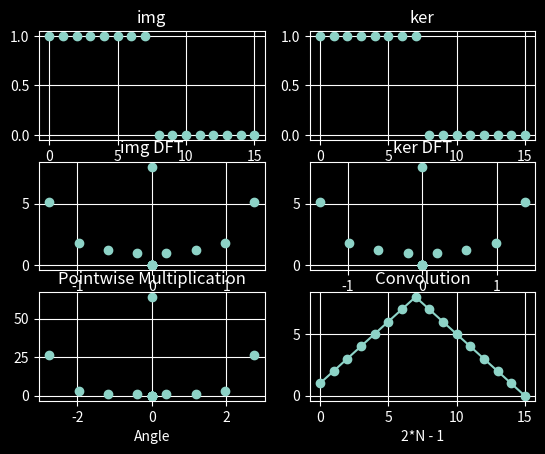

This chart was generated by the following Python code:
import math
import numpy as np
import scipy as scp
from matplotlib import pyplot as plot
plot.style.use('dark_background')

# Standard Test
img = np.array([1, 1, 1, 1, 1, 1, 1, 1, 0, 0, 0, 0, 0, 0, 0, 0], dtype=np.int8)
ker = np.array([1, 1, 1, 1, 1, 1, 1, 1, 0, 0, 0, 0, 0, 0, 0, 0], dtype=np.int8)

# 1D Test
# img = np.array([1, 1, 0], dtype=np.int8)
# ker = np.array([1, 1, 0], dtype=np.int8)

# 2D Test
# img = np.array([1, 1, 0, 1, 1, 0], dtype=np.int8)
# ker = np.array([1, 1, 0, 1, 1, 0], dtype=np.int8)

# 3D Test
# img = np.array([1, 1, 0, 1, 1, 0, 0, 0, 0, 1, 1, 0, 1, 1, 0, 0, 0, 0], dtype=np.int8)
# ker = np.array([1, 1, 0, 1, 1, 0, 0, 0, 0, 1, 1, 0, 1, 1, 0, 0, 0, 0], dtype=np.int8)

# Random array test
# img = np.random.rand(8)
# ker = np.random.rand(8)
# img[4:8] = 0
# ker[4:8] = 0

spsize = 2**(math.ceil(math.log(np.size(img), 2))) # next power of 2

IMG = np.fft.fft(img, spsize)
KER = np.fft.fft(ker, spsize)
HAD = IMG * KER
had = np.fft.ifft(HAD, np.size(HAD))

fig, axs = plot.subplots(nrows=3, ncols=2)

axs[0][0].title.set_text("img")
axs[0][0].plot(np.linspace(0, np.size(img)-1, np.size(img)), img, linestyle='', marker='o')
axs[0][0].set_xlabel("N")
axs[0][0].grid(True, which="both")

axs[0][1].title.set_text("ker")
axs[0][1].plot(np.linspace(0, np.size(ker)-1, np.size(ker)), ker, linestyle='', marker='o')
axs[0][1].set_xlabel("N")
axs[0][1].grid(True, which="both")

axs[1][0].title.set_text("img DFT")
axs[1][0].plot(np.angle(IMG), np.abs(IMG), linestyle='', marker='o')
axs[1][0].set_xlabel("Angle")
axs[1][0].grid(True, which="both")

axs[1][1].title.set_text("ker DFT")
axs[1][1].plot(np.angle(KER), np.abs(KER), linestyle='', marker='o')
axs[1][1].set_xlabel("Angle")
axs[1][1].grid(True, which="both")

axs[2][0].title.set_text("Pointwise Multiplication")
axs[2][0].plot(np.angle(HAD), np.abs(HAD), linestyle='', marker='o')
axs[2][0].set_xlabel("Angle")
axs[2][0].grid(True, which="both")

axs[2][1].title.set_text("Convolution")
axs[2][1].plot(np.linspace(0, np.size(had) - 1, np.size(had)), had, linestyle='-', marker='o')
axs[2][1].set_xlabel("2*N - 1")
axs[2][1].grid(True, which="both")

plot.show()
